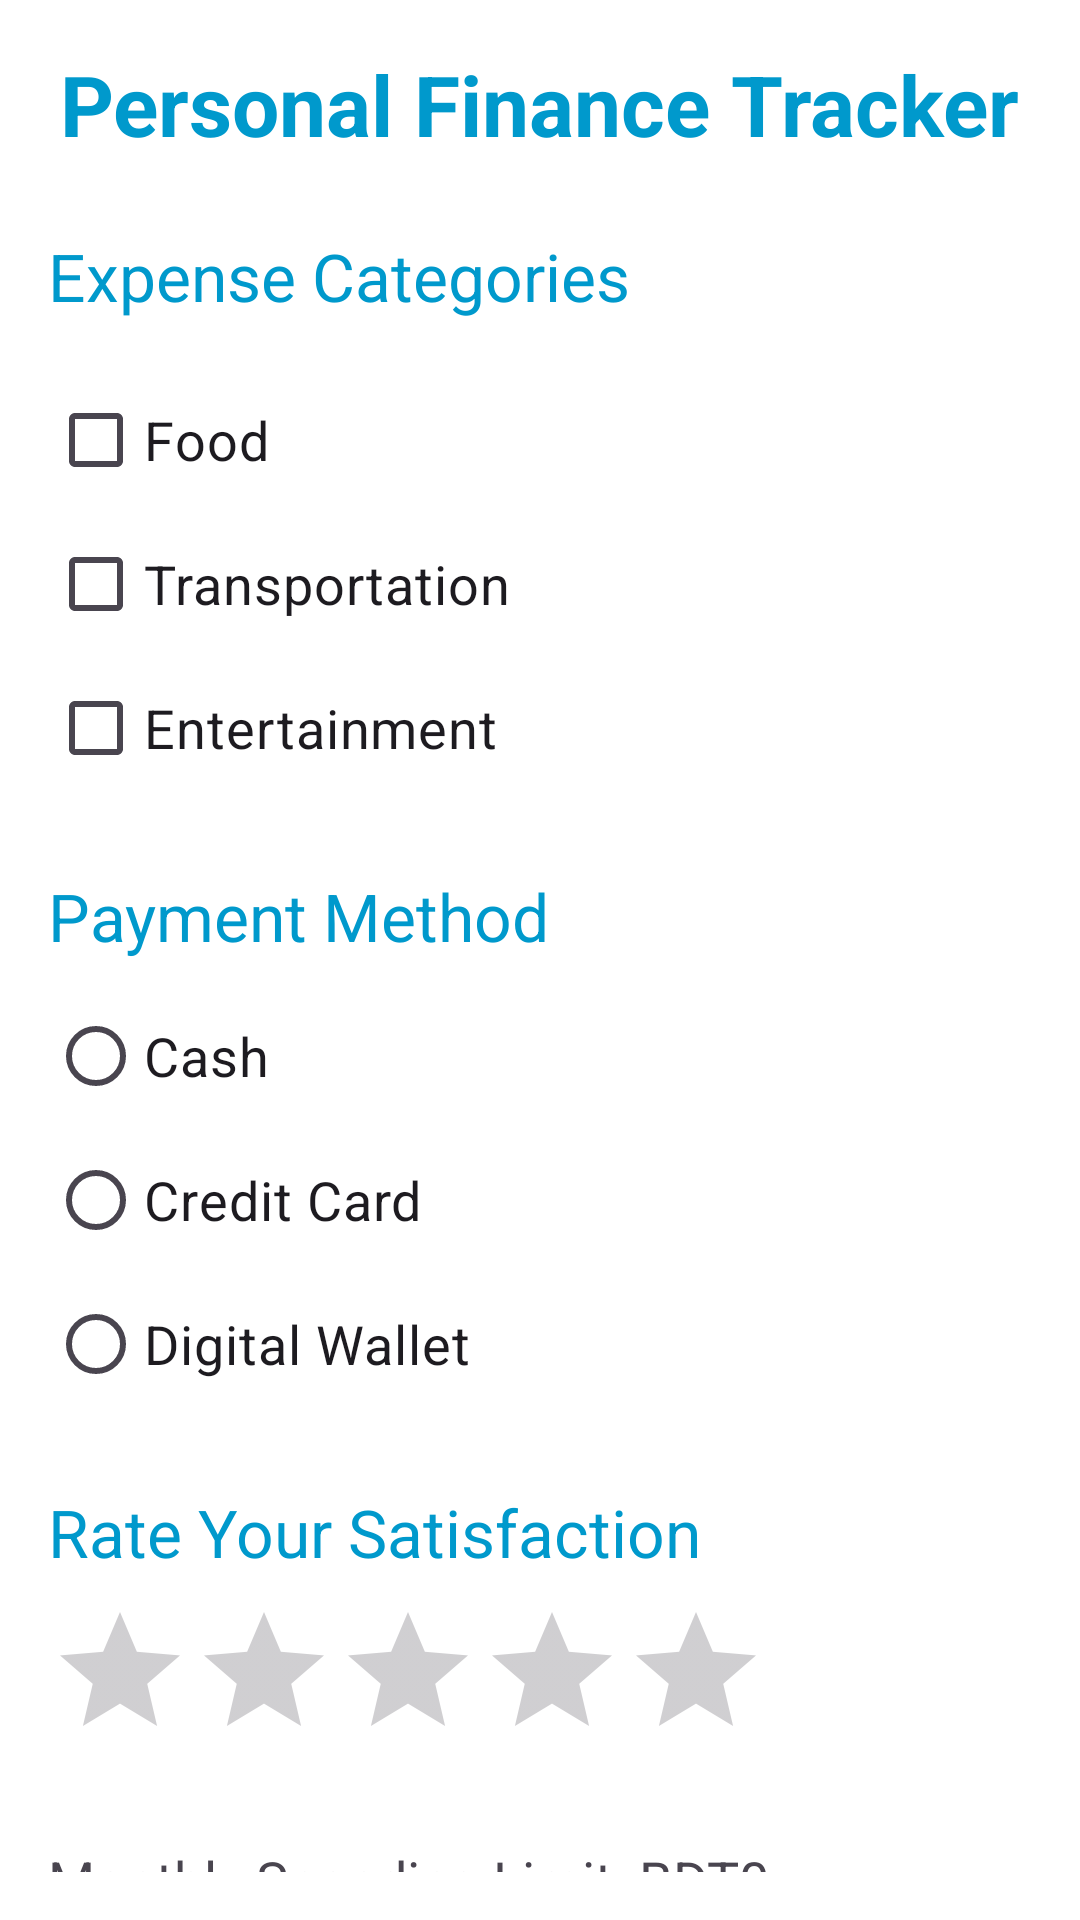

Here is an Android app screen rendered from its layout file. Give the layout XML and the strings, colors and styles it references.
<!-- AndroidManifest.xml: application theme Theme.Assignment001 -->
<!-- res/layout/activity_finance_tracker.xml -->
<?xml version="1.0" encoding="utf-8"?>
<LinearLayout
    xmlns:android="http://schemas.android.com/apk/res/android"
    xmlns:app="http://schemas.android.com/apk/res-auto"
    android:layout_width="match_parent"
    android:layout_height="match_parent"
    android:orientation="vertical"
    android:padding="16dp"
    android:background="@android:color/white">


    <TextView
        android:layout_width="wrap_content"
        android:layout_height="wrap_content"
        android:text="Personal Finance Tracker"
        android:textSize="28sp"
        android:textColor="@android:color/holo_blue_dark"
        android:textStyle="bold"
        android:layout_gravity="center"
        android:layout_marginBottom="24dp" />

    <TextView
        android:layout_width="wrap_content"
        android:layout_height="wrap_content"
        android:text="Expense Categories"
        android:textSize="22sp"
        android:textColor="@android:color/holo_blue_dark"
        android:layout_marginBottom="16dp" />

    <CheckBox
        android:id="@+id/check_food"
        android:layout_width="wrap_content"
        android:layout_height="wrap_content"
        android:text="Food"
        android:textSize="18sp" />

    <CheckBox
        android:id="@+id/check_transportation"
        android:layout_width="wrap_content"
        android:layout_height="wrap_content"
        android:text="Transportation"
        android:textSize="18sp" />

    <CheckBox
        android:id="@+id/check_entertainment"
        android:layout_width="wrap_content"
        android:layout_height="wrap_content"
        android:text="Entertainment"
        android:textSize="18sp" />

    <TextView
        android:layout_width="wrap_content"
        android:layout_height="wrap_content"
        android:text="Payment Method"
        android:textSize="22sp"
        android:textColor="@android:color/holo_blue_dark"
        android:layout_marginTop="24dp"
        android:layout_marginBottom="8dp" />

    <RadioGroup
        android:id="@+id/payment_method_group"
        android:layout_width="match_parent"
        android:layout_height="wrap_content">

        <RadioButton
            android:layout_width="wrap_content"
            android:layout_height="wrap_content"
            android:text="Cash"
            android:textSize="18sp" />

        <RadioButton
            android:layout_width="wrap_content"
            android:layout_height="wrap_content"
            android:text="Credit Card"
            android:textSize="18sp" />

        <RadioButton
            android:layout_width="wrap_content"
            android:layout_height="wrap_content"
            android:text="Digital Wallet"
            android:textSize="18sp" />
    </RadioGroup>

    <TextView
        android:layout_width="wrap_content"
        android:layout_height="wrap_content"
        android:text="Rate Your Satisfaction"
        android:textSize="22sp"
        android:textColor="@android:color/holo_blue_dark"
        android:layout_marginTop="24dp"
        android:layout_marginBottom="8dp" />

    <RatingBar
        android:id="@+id/rating_bar"
        android:layout_width="wrap_content"
        android:layout_height="wrap_content"
        android:numStars="5"
        android:stepSize="1"
        android:rating="0"
        app:ratingBarStyle="?android:attr/ratingBarStyleSmall" />

    <TextView
        android:id="@+id/spendLimitTextView"
        android:layout_width="wrap_content"
        android:layout_height="wrap_content"
        android:text="Monthly Spending Limit: BDT0"
        android:textSize="18sp"
        android:layout_marginTop="24dp" />

    <SeekBar
        android:id="@+id/seek_bar"
        android:layout_width="match_parent"
        android:layout_height="wrap_content"
        android:max="1000" />

    <Switch
        android:id="@+id/switch_auto_save"
        android:layout_width="wrap_content"
        android:layout_height="wrap_content"
        android:text="Enable Auto-Save"
        android:layout_marginTop="24dp"
        android:textSize="18sp" />

    <Button
        android:id="@+id/submit_button"
        android:layout_width="match_parent"
        android:layout_height="wrap_content"
        android:text="Submit"
        android:layout_marginTop="24dp"
        android:padding="16dp"
        android:textColor="@android:color/white"
        android:background="@android:color/holo_blue_light" />

</LinearLayout>
<!-- resources referenced by this layout -->
<resources>
  <style name="Theme.Assignment001" parent="Base.Theme.Assignment001" />
  <style name="Base.Theme.Assignment001" parent="Theme.Material3.DayNight.NoActionBar">
          
          
      </style>
</resources>
